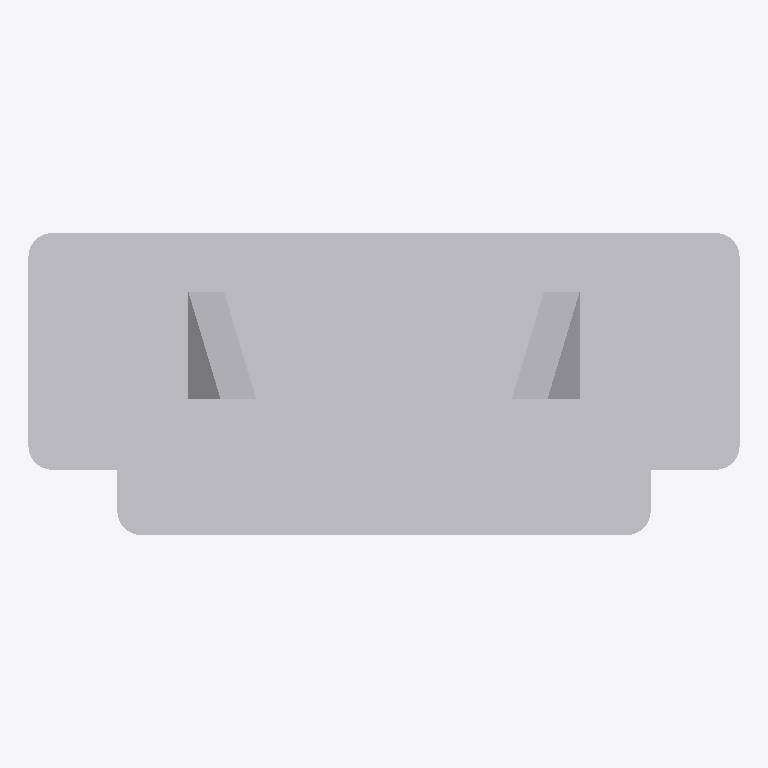
Plan cut of the same IFC building model at storey 'Port De Barcelona' (level 0.00 m, cut at 1.40 m), seen from above with north up, elements coloured by IFC class: 1 other element (light grey). No cut surface shows.
Extent 0.600 m × 0.255 m × 0.250 m (x, y, z). Storeys (1): Port De Barcelona at 0.00 m. Elements (1): 1 IfcFurnishingElement.

HEADER;
FILE_DESCRIPTION(('ViewDefinition [CoordinationView_V2.0]'),'2;1');
FILE_NAME('','',(''),(''),'','','');
FILE_SCHEMA(('IFC2X3'));
ENDSEC;
DATA;
#105=IFCPROJECT('34UKVHeH5CHvrwyycS_2aZ',$,'Port De Barcelona',$,$,'Port De Barcelona','Port De Barcelona',(#97),#92);
#130=IFCSITE('34UKVHeH5CHvrwyycS_2aX',$,'Default',$,$,#127,$,$,.ELEMENT.,(42,21,31,181945),(-71,-3,-24,-263305),0.0,$,$);
#115=IFCBUILDING('34UKVHeH5CHvrwyycS_2aY',$,'Port De Barcelona',$,$,#32,$,'Port De Barcelona',.ELEMENT.,$,$,$);
#124=IFCBUILDINGSTOREY('34UKVHeH5CHvrwyybZ1_NS',$,'Port De Barcelona',$,'Level:8mm Head',#122,$,'Port De Barcelona',.ELEMENT.,0.0);
#983=IFCFURNISHINGELEMENT('3O$g5nmdDEJ8hCojQb4QsB',$,'APBCN-POR-EQP-Amarrador_Cornamuza_PequenasEmbarcaciones:Tipo1:1125325',$,'APBCN-POR-EQP-Amarrador_Cornamuza_PequenasEmbarcaciones:Tipo1',#981,#976,'1125325');
ENDSEC;
